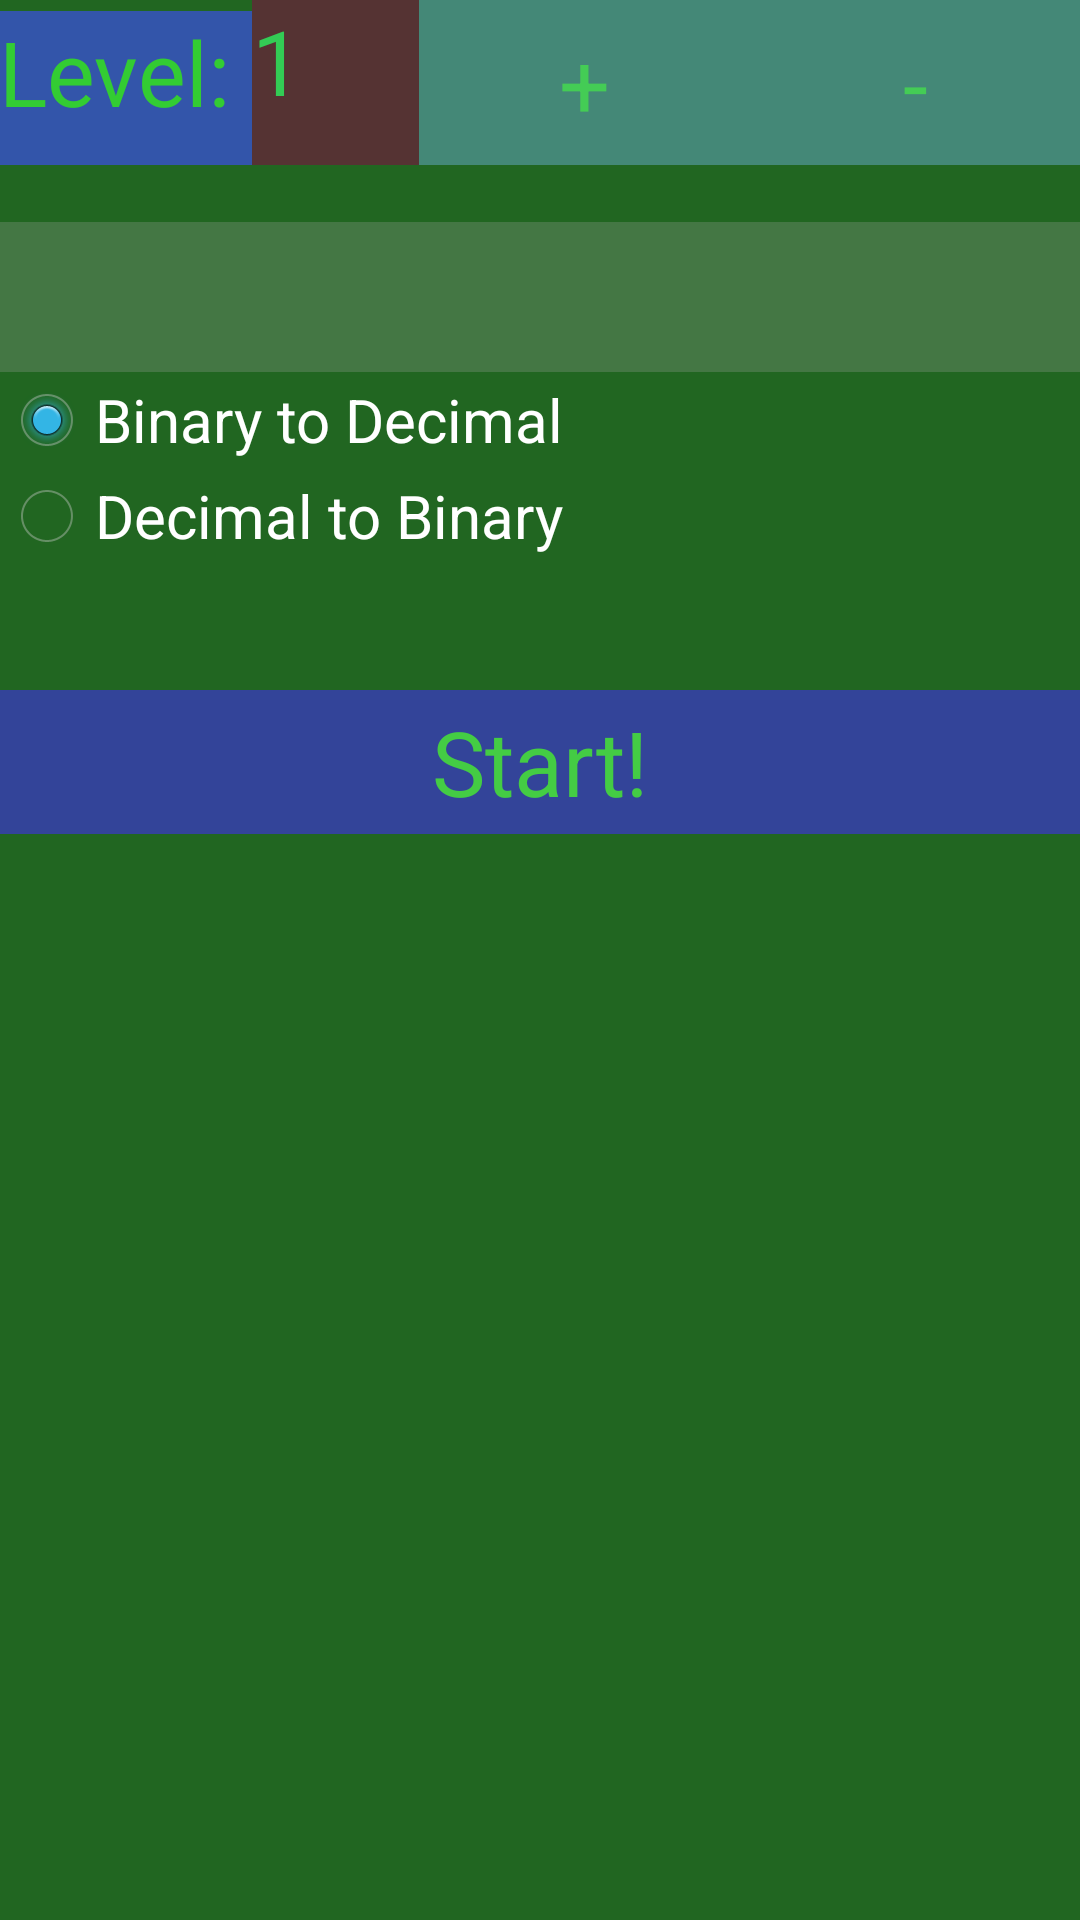

Write the Android layout XML for this screen, with the resource values it uses.
<!-- AndroidManifest.xml: application theme AppTheme -->
<!-- res/layout/activity_level_select.xml -->
<LinearLayout xmlns:android="http://schemas.android.com/apk/res/android"
    xmlns:tools="http://schemas.android.com/tools"
    android:layout_width="match_parent"
    android:layout_height="match_parent"
    android:background="#216621"
    android:orientation="vertical"
    android:paddingBottom="@dimen/activity_vertical_margin"
    android:paddingLeft="@dimen/activity_horizontal_margin"
    android:paddingRight="@dimen/activity_horizontal_margin"
    android:paddingTop="@dimen/activity_vertical_margin"
    tools:context=".LevelSelect" >

    <LinearLayout
        android:layout_width="match_parent"
        android:layout_height="wrap_content" >

        <TextView
            android:id="@+id/ScoreBox"
            android:layout_width="wrap_content"
            android:layout_height="55dp"
            android:background="#3355AA"
            android:text="Level: "
            android:textAppearance="?android:attr/textAppearanceLarge"
            android:textColor="#33cc33"
            android:textSize="30sp" />

        <TextView
            android:id="@+id/LevelView"
            android:layout_width="wrap_content"
            android:layout_height="match_parent"
            android:layout_weight="0.05"
            android:background="#553333"
            android:text="1"
            android:textColor="#33cc55"
            android:textSize="30sp" />

        <Button
            android:id="@+id/AddLevelButton"
            style="?android:attr/buttonStyleSmall"
            android:layout_width="wrap_content"
            android:layout_height="match_parent"
            android:layout_weight="0.08"
            android:background="#448877"
            android:text="+"
            android:textColor="#44cc55"
            android:textSize="30sp" />

        <Button
            android:id="@+id/SubLevelButton"
            style="?android:attr/buttonStyleSmall"
            android:layout_width="wrap_content"
            android:layout_height="match_parent"
            android:layout_weight="0.08"
            android:background="#448877"
            android:text="-"
            android:textColor="#44cc55"
            android:textSize="30sp" />
    </LinearLayout>

    <TextView
        android:id="@+id/Space1"
        android:layout_width="wrap_content"
        android:layout_height="wrap_content" />

    <Spinner
        android:id="@+id/spinner1"
        android:layout_width="match_parent"
        android:layout_height="50dp"
        android:background="#447744"
        android:textColor="#44cc44" />
    
    <RadioGroup
        android:id="@+id/radioGroup1"
        android:layout_width="wrap_content"
        android:layout_height="wrap_content"
        android:layout_alignParentBottom="true"
        android:layout_centerHorizontal="true"
        android:layout_marginBottom="42dp"
        android:orientation="vertical" >

        <RadioButton
            android:id="@+id/radioBD"
            android:checked="true"
            android:layout_width="wrap_content"
            android:layout_height="wrap_content"
            android:text="Binary to Decimal"
            android:textSize="20sp" />

        <RadioButton
            android:id="@+id/radioDB"
            android:layout_width="wrap_content"
            android:layout_height="wrap_content"
            android:text="Decimal to Binary"
            android:textSize="20sp" />

    </RadioGroup>

    <Button
        android:id="@+id/ContinueButton"
        android:layout_width="match_parent"
        android:layout_height="wrap_content"
        android:background="#334499"
        android:text="Start!"
        android:textColor="#44cc44"
        android:textSize="30sp"
        android:onClick="start_click" />
    
    <FrameLayout
        android:id="@+id/banner"
        android:layout_width="match_parent"
        android:layout_height="wrap_content"
        android:layout_alignParentBottom="true"
 		android:layout_alignParentLeft="true"/>

</LinearLayout>
<!-- resources referenced by this layout -->
<resources>
  <style name="AppTheme" parent="AppBaseTheme">
          
      </style>
  <style name="AppBaseTheme" parent="FullscreenTheme">
          
      </style>
  <style name="FullscreenTheme" parent="android:Theme.NoTitleBar">
          <item name="android:windowContentOverlay">@null</item>
          <item name="android:windowBackground">@null</item>
          <item name="metaButtonBarStyle">@style/ButtonBar</item>
          <item name="metaButtonBarButtonStyle">@style/ButtonBarButton</item>
      </style>
  <style name="ButtonBar">
          <item name="android:paddingLeft">2dp</item>
          <item name="android:paddingTop">5dp</item>
          <item name="android:paddingRight">2dp</item>
          <item name="android:paddingBottom">0dp</item>
          <item name="android:background">@android:drawable/bottom_bar</item>
      </style>
  <style name="ButtonBarButton" />
</resources>
